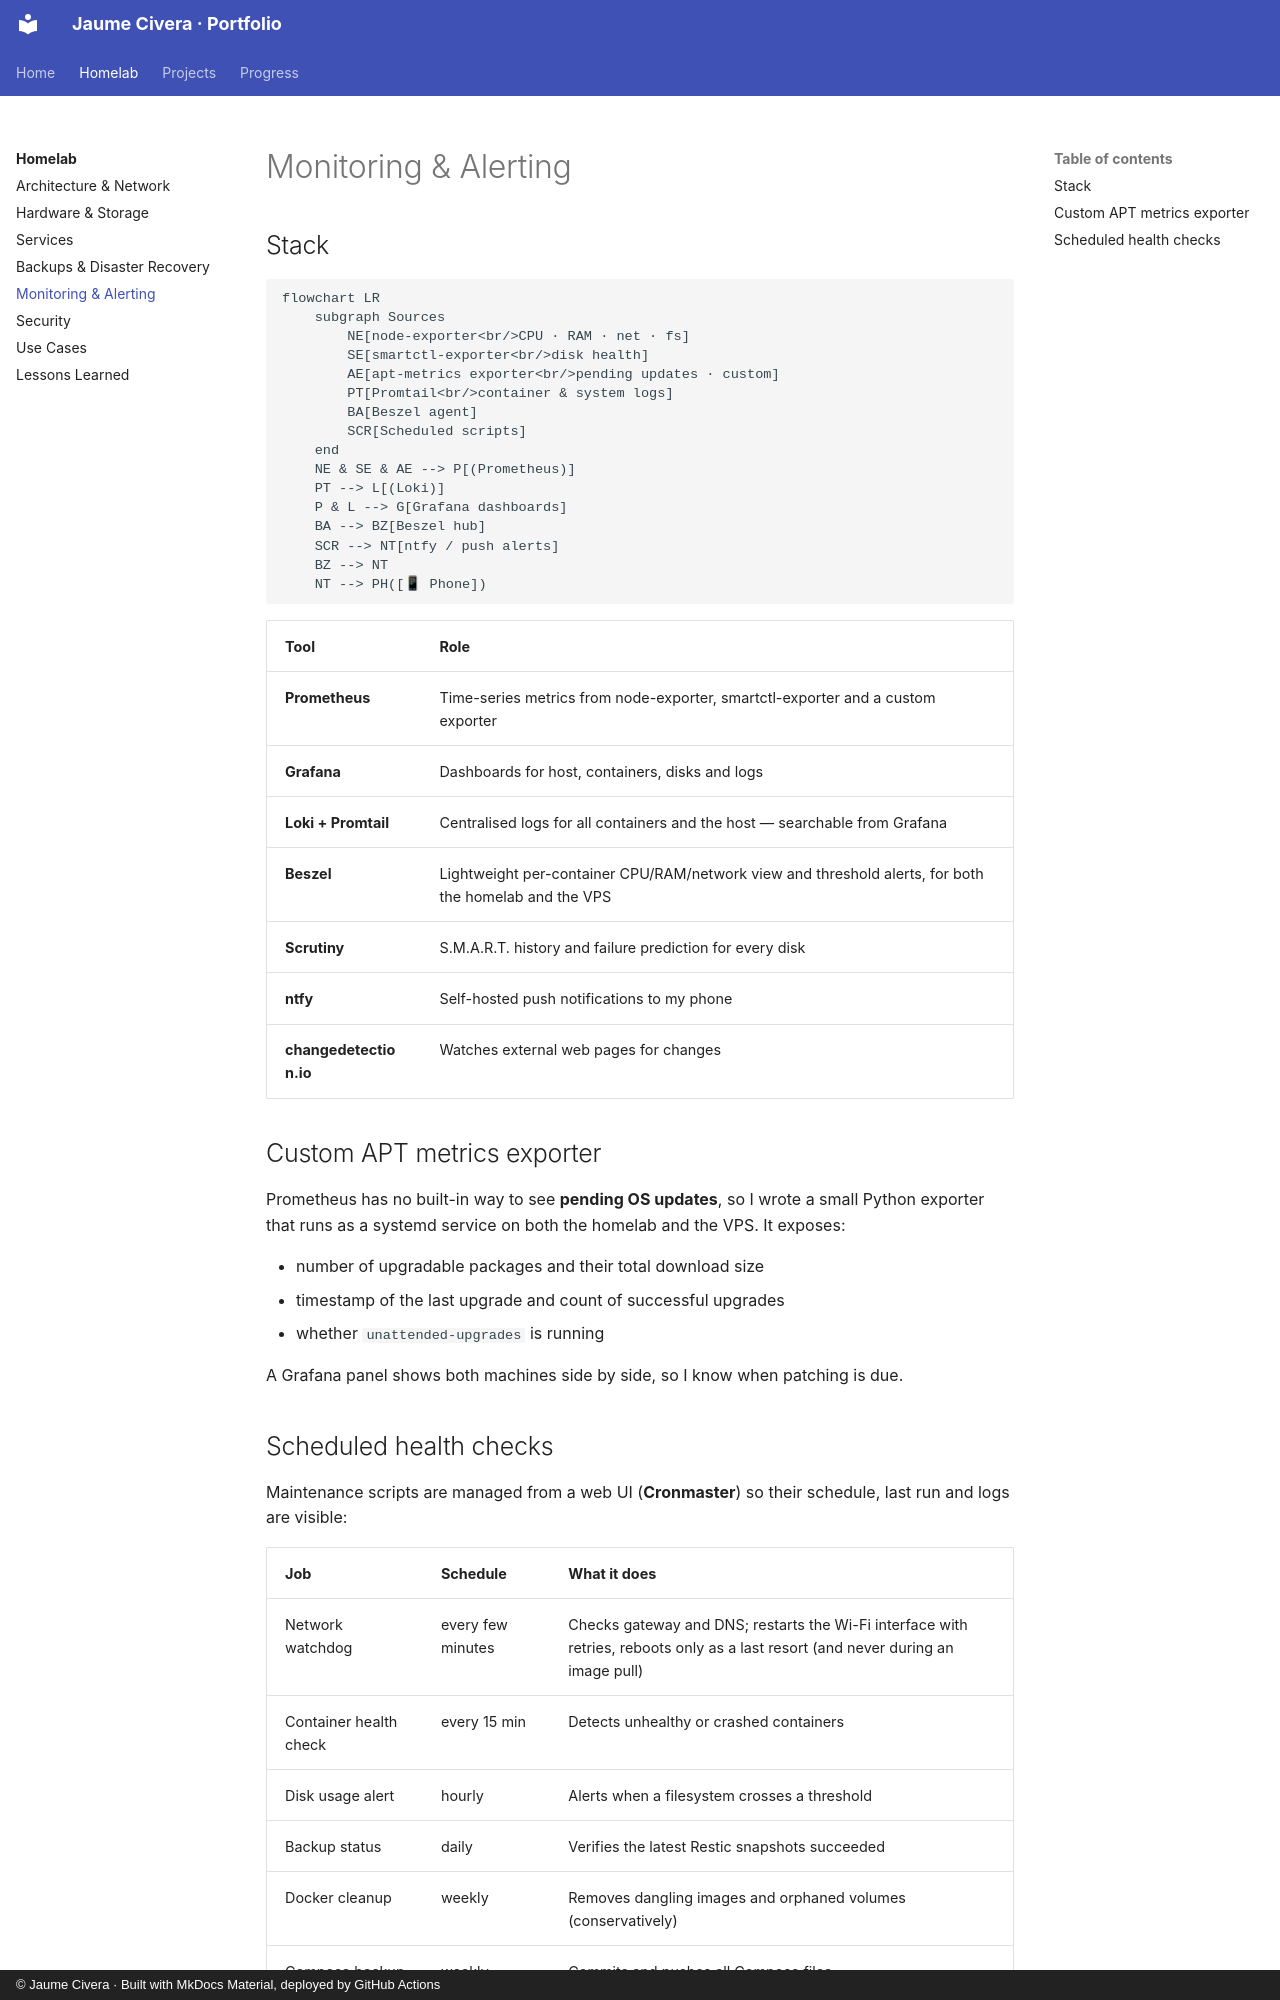

repository: Jaumoso/portfolio · page: homelab/monitoring/index.html · generator: mkdocs · copyright: © Jaume Civera · Built with MkDocs Material, deployed by GitHub Actions

# Monitoring & Alerting

## Stack

```mermaid
flowchart LR
    subgraph Sources
        NE[node-exporter<br/>CPU · RAM · net · fs]
        SE[smartctl-exporter<br/>disk health]
        AE[apt-metrics exporter<br/>pending updates · custom]
        PT[Promtail<br/>container & system logs]
        BA[Beszel agent]
        SCR[Scheduled scripts]
    end
    NE & SE & AE --> P[(Prometheus)]
    PT --> L[(Loki)]
    P & L --> G[Grafana dashboards]
    BA --> BZ[Beszel hub]
    SCR --> NT[ntfy / push alerts]
    BZ --> NT
    NT --> PH([📱 Phone])
```

| Tool | Role |
| --- | --- |
| **Prometheus** | Time-series metrics from node-exporter, smartctl-exporter and a custom exporter |
| **Grafana** | Dashboards for host, containers, disks and logs |
| **Loki + Promtail** | Centralised logs for all containers and the host — searchable from Grafana |
| **Beszel** | Lightweight per-container CPU/RAM/network view and threshold alerts, for both the homelab and the VPS |
| **Scrutiny** | S.M.A.R.T. history and failure prediction for every disk |
| **ntfy** | Self-hosted push notifications to my phone |
| **changedetection.io** | Watches external web pages for changes |

## Custom APT metrics exporter

Prometheus has no built-in way to see **pending OS updates**, so I wrote a small Python exporter
that runs as a systemd service on both the homelab and the VPS. It exposes:

- number of upgradable packages and their total download size
- timestamp of the last upgrade and count of successful upgrades
- whether `unattended-upgrades` is running

A Grafana panel shows both machines side by side, so I know when patching is due.
